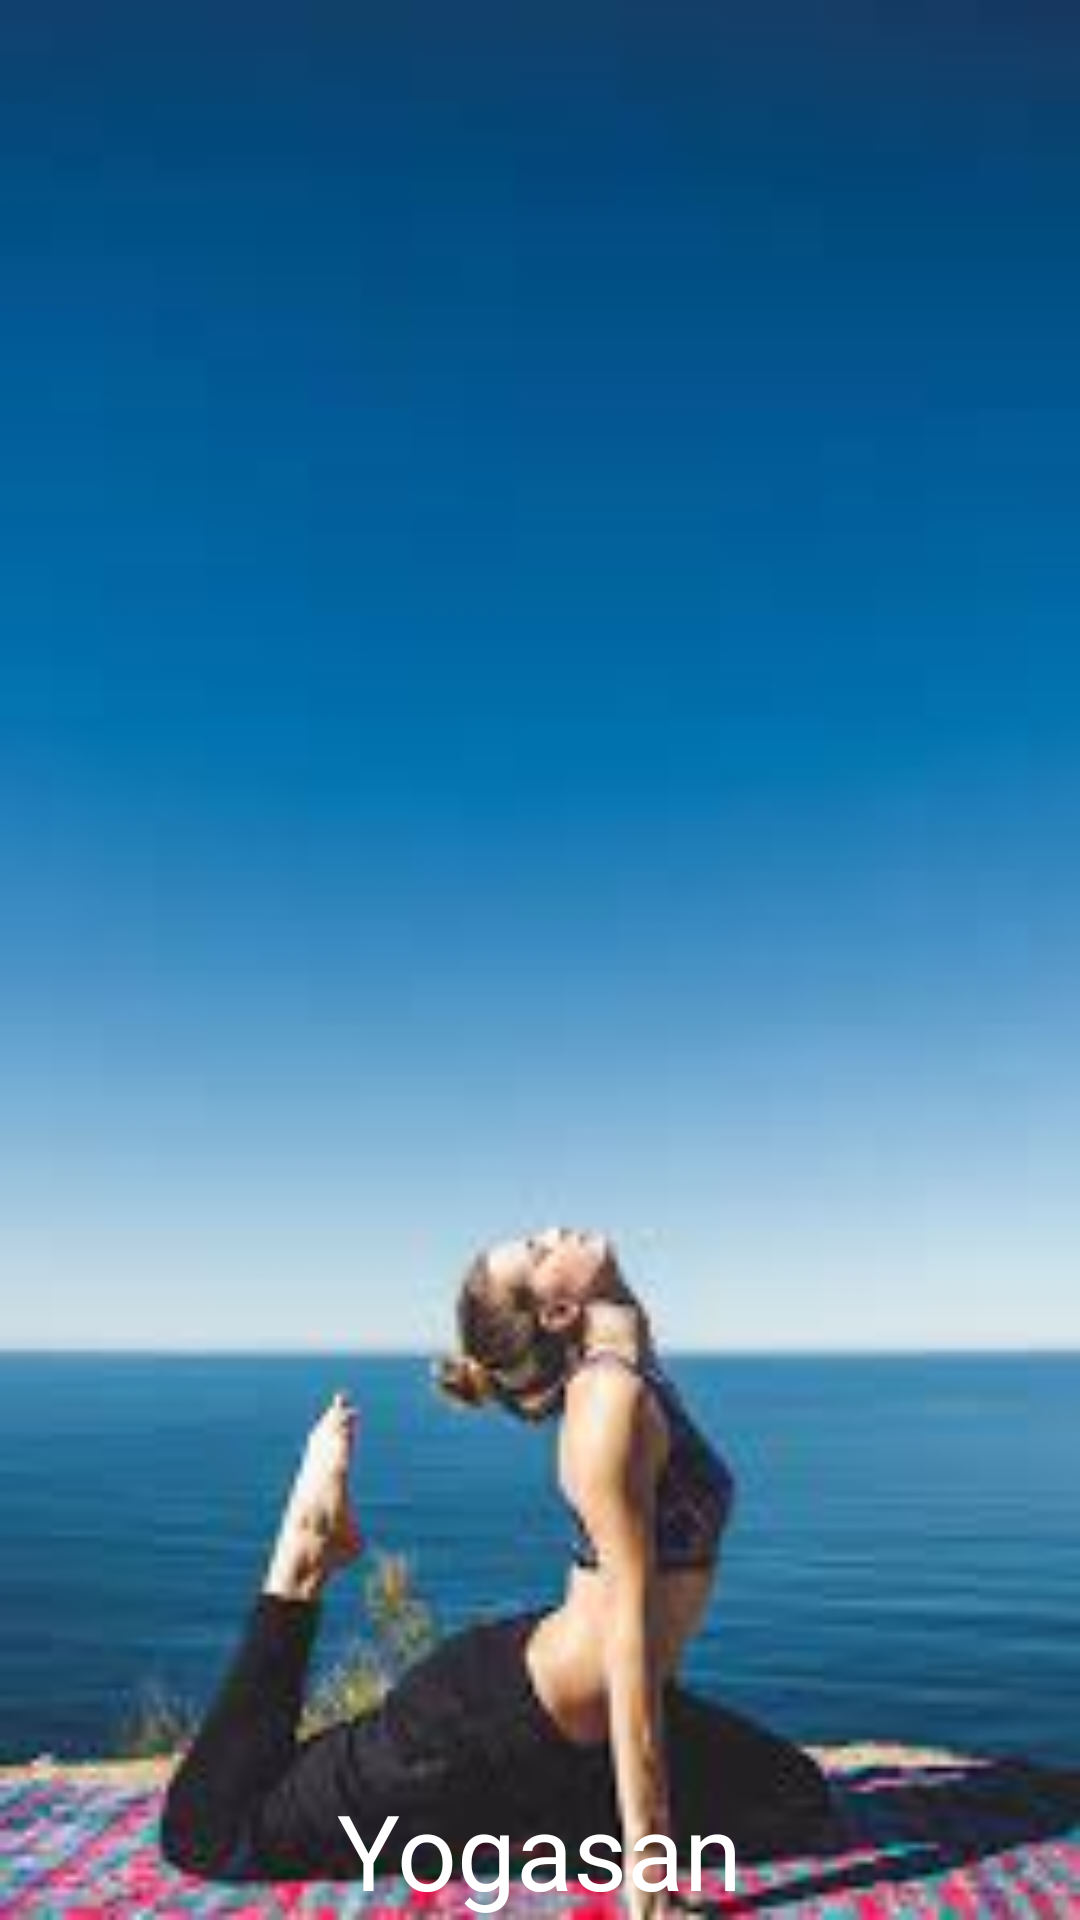

Produce the Android XML layout that renders to this screen, including the resource entries it uses.
<!-- AndroidManifest.xml: application theme Theme.Yoga -->
<!-- res/layout/activity_splashscreen.xml -->
<?xml version="1.0" encoding="utf-8"?>
<RelativeLayout xmlns:android="http://schemas.android.com/apk/res/android"
    xmlns:app="http://schemas.android.com/apk/res-auto"
    xmlns:tools="http://schemas.android.com/tools"
    android:layout_width="match_parent"
    android:layout_height="match_parent"
    android:background="@drawable/newsplash"
    tools:context="Splashscreen">

    <ImageView
        android:id="@+id/appsplash"
        android:layout_width="135dp"
        android:layout_height="135dp"
        android:layout_alignParentStart="true"
        android:layout_alignParentTop="true"
        android:layout_alignParentEnd="true"
        android:layout_marginStart="100dp"
        android:layout_marginTop="300dp"
        android:layout_marginEnd="100dp"
        android:src="@drawable/splash_icon" />
<TextView
    android:id="@+id/appname"
    android:layout_width="wrap_content"
    android:layout_height="wrap_content"
    android:text="Yogasan"
    android:textSize="35dp"
    android:textColor="#FFF"
    android:layout_alignParentBottom="true"
    android:layout_centerHorizontal="true"
    />


</RelativeLayout>
<!-- resources referenced by this layout -->
<resources>
  <!-- drawable newsplash: jpg bitmap (drawable, 5597 bytes) -->
  <style name="Theme.Yoga" parent="Theme.MaterialComponents.DayNight.NoActionBar">
          
          <item name="colorPrimary">@color/purple_500</item>
          <item name="colorPrimaryVariant">@color/purple_700</item>
          <item name="colorOnPrimary">@color/white</item>
          
          <item name="colorSecondary">@color/teal_200</item>
          <item name="colorSecondaryVariant">@color/teal_700</item>
          <item name="colorOnSecondary">@color/black</item>
          
          <item name="android:statusBarColor" tools:targetApi="l">?attr/colorPrimaryVariant</item>
          
      </style>
  <color name="purple_500">#261C33</color>
  <color name="purple_700">#261C33</color>
  <color name="white">#FFFFFFFF</color>
  <color name="teal_200">#FF03DAC5</color>
  <color name="teal_700">#FF018786</color>
  <color name="black">#FF000000</color>
</resources>
